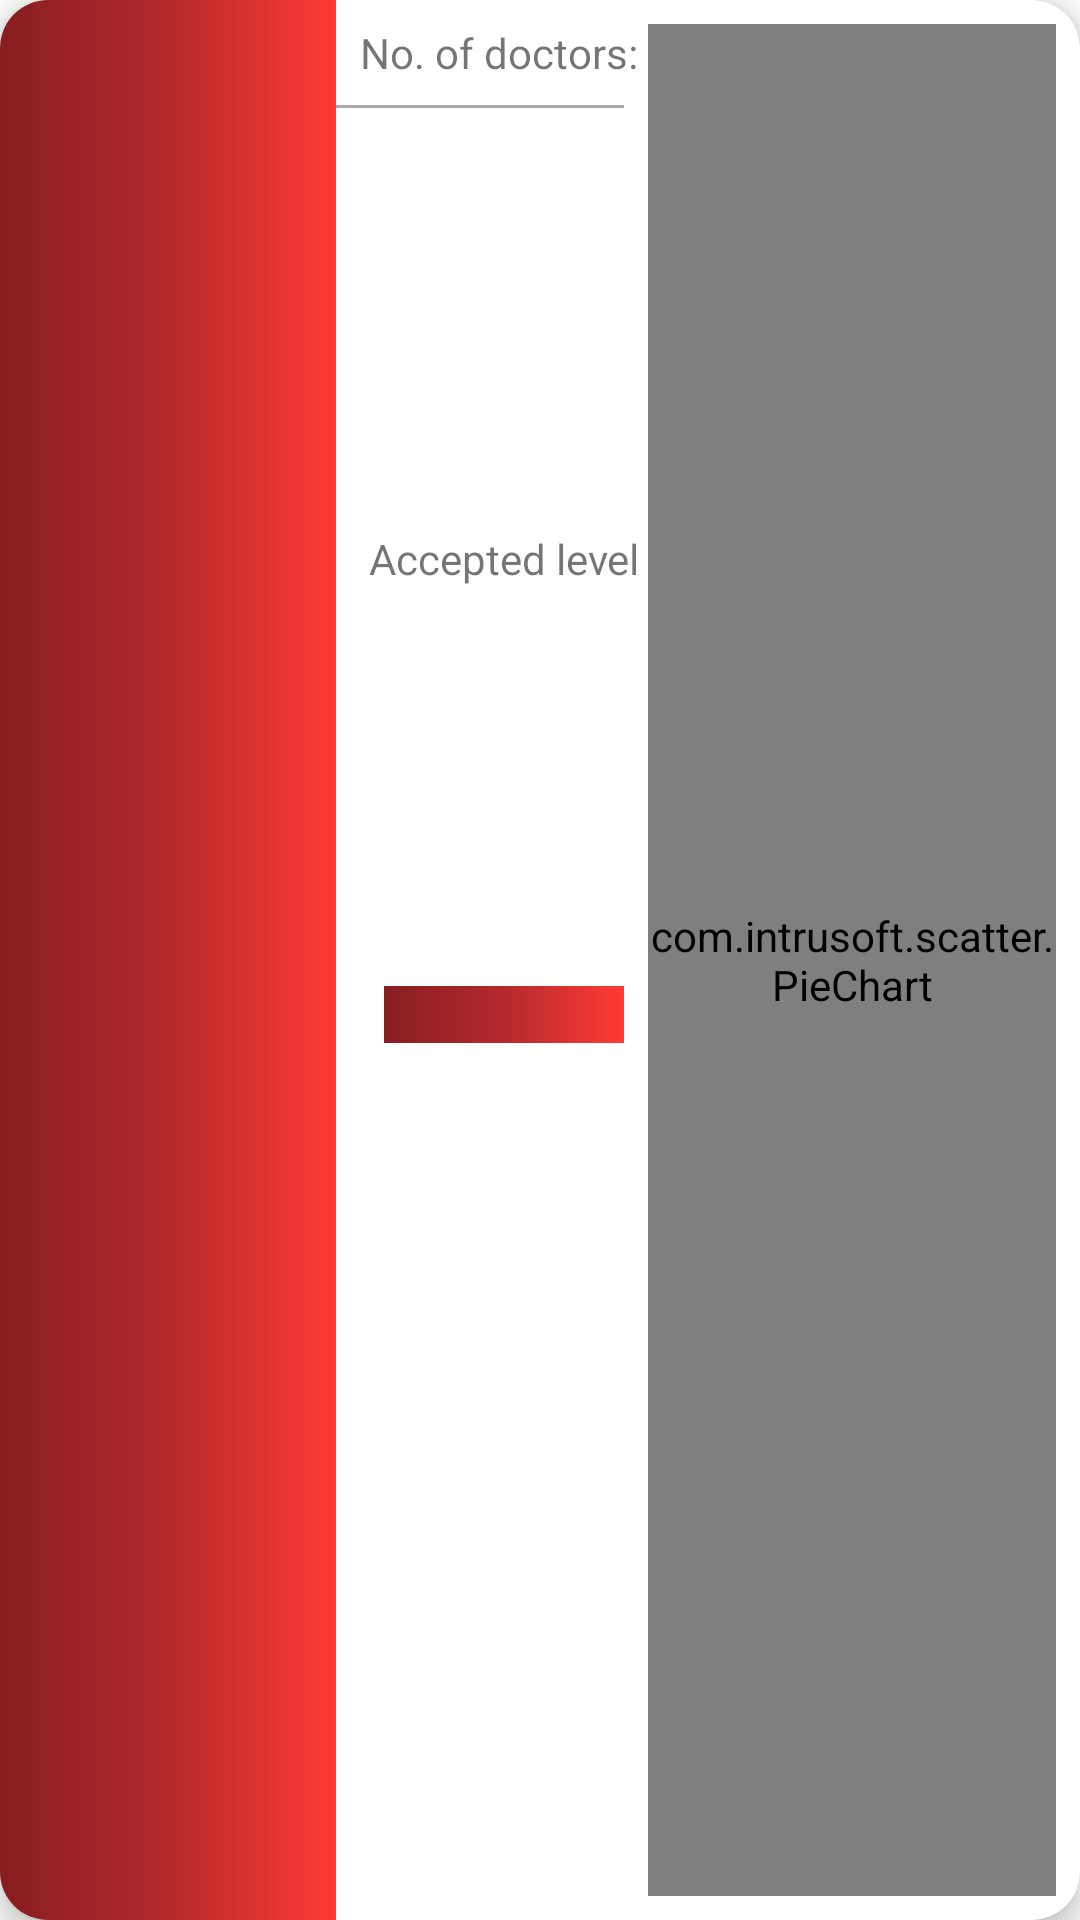

Write the Android layout XML for this screen, with the resource values it uses.
<!-- AndroidManifest.xml: application theme AppTheme -->
<!-- res/layout/performance_item.xml -->
<?xml version="1.0" encoding="utf-8"?>
<androidx.cardview.widget.CardView xmlns:android="http://schemas.android.com/apk/res/android"
                                    xmlns:app="http://schemas.android.com/apk/res-auto"
                                    xmlns:tools="http://schemas.android.com/tools"
                                    xmlns:scatter="http://schemas.android.com/apk/res-auto"
                                    android:layout_width="match_parent"
                                    android:layout_height="wrap_content"
                                    android:layout_margin="8dp"
                                    app:cardCornerRadius="16dp" app:cardElevation="6dp">

    <androidx.constraintlayout.widget.ConstraintLayout
            android:layout_width="match_parent"
            android:layout_height="match_parent">
        <TextView
                tools:text="A"
                android:layout_width="112dp"
                android:layout_height="0dp"
                app:layout_constraintStart_toStartOf="parent"
                app:layout_constraintTop_toTopOf="parent"
                app:layout_constraintBottom_toBottomOf="parent"
                android:id="@+id/classTV"
                android:background="@drawable/ic_gradient_red"
                android:textColor="@android:color/white"

                android:textSize="48sp"
                android:gravity="center"/>
        <TextView
                android:text="@string/accepted_level"
                android:layout_width="wrap_content"
                android:layout_height="wrap_content" android:id="@+id/textView7"
                app:layout_constraintBottom_toTopOf="@+id/acceptedLvl"
                app:layout_constraintStart_toStartOf="@+id/acceptedLvl"
                app:layout_constraintEnd_toEndOf="@+id/acceptedLvl" app:layout_constraintTop_toBottomOf="@+id/view10"
               android:layout_marginTop="8dp"/>
        <TextView
                tools:text="4"
                android:layout_width="wrap_content"
                android:layout_height="wrap_content" android:id="@+id/acceptedLvl" android:layout_marginBottom="8dp"
                app:layout_constraintBottom_toBottomOf="parent" app:layout_constraintStart_toEndOf="@+id/classTV"
                android:layout_marginStart="16dp" android:layout_marginTop="8dp"
                app:layout_constraintTop_toBottomOf="@+id/view10" android:background="@drawable/ic_gradient_red"
                android:textColor="@android:color/white"/>
        <TextView
                android:text="@string/no_of_doctors"
                android:layout_width="wrap_content"
                android:layout_height="wrap_content" android:id="@+id/docsNum"
                app:layout_constraintStart_toEndOf="@+id/classTV" android:layout_marginStart="8dp"
                android:layout_marginTop="8dp"
                app:layout_constraintTop_toTopOf="@+id/classTV"/>
        <TextView
                tools:text="5"
                android:layout_width="wrap_content"
                android:layout_height="wrap_content" android:id="@+id/numDocs"
                app:layout_constraintStart_toEndOf="@+id/docsNum" android:layout_marginStart="8dp"
                app:layout_constraintBottom_toBottomOf="@+id/docsNum"
                app:layout_constraintTop_toTopOf="@+id/docsNum" />
        <View android:layout_width="0dp"
              android:layout_height="1dp"
              android:background="#aaaaaa"
              android:layout_marginTop="8dp"
              app:layout_constraintTop_toBottomOf="@+id/docsNum"
              app:layout_constraintStart_toEndOf="@+id/classTV"
              app:layout_constraintEnd_toEndOf="@+id/acceptedLvl"
              android:id="@+id/view10"
        />
        <com.intrusoft.scatter.PieChart
                android:layout_width="0dp" android:layout_height="0dp"
                app:layout_constraintStart_toEndOf="@+id/view10"
                android:layout_marginStart="8dp"
                scatter:aboutTextColor="@android:color/white"
                scatter:aboutChart="Activation"
                app:layout_constraintEnd_toEndOf="parent" android:layout_marginEnd="8dp"
                android:layout_marginTop="8dp"
                android:id="@+id/pieChart" app:layout_constraintTop_toTopOf="parent" android:layout_marginBottom="8dp"
                app:layout_constraintBottom_toBottomOf="parent"/>
    </androidx.constraintlayout.widget.ConstraintLayout>
</androidx.cardview.widget.CardView>
<!-- resources referenced by this layout -->
<resources>
  <!-- drawable ic_gradient_red (drawable) -->
  <?xml version="1.0" encoding="utf-8"?>
  <shape xmlns:android="http://schemas.android.com/apk/res/android" android:shape="rectangle">
      <padding android:left="40dp" android:right="40dp"/>
      <gradient android:startColor="@color/colorAccentDark" android:centerColor="@color/darkRedT" android:endColor="@color/colorAccent"/>
  </shape>
  <string name="accepted_level">Accepted level</string>
  <string name="no_of_doctors">No. of doctors:</string>
  <style name="AppTheme" parent="Theme.MaterialComponents.Light.DarkActionBar">
          
          <item name="colorPrimary">@color/colorPrimary</item>
          <item name="colorPrimaryDark">@color/colorPrimaryDark</item>
          <item name="colorAccent">@color/colorAccent</item>
      </style>
  <color name="colorAccentDark">#871E20</color>
  <color name="darkRedT">#B5292C</color>
  <color name="colorAccent">#ff3B35</color>
  <color name="colorPrimary">#B514BE</color>
  <color name="colorPrimaryDark">#570065</color>
</resources>
